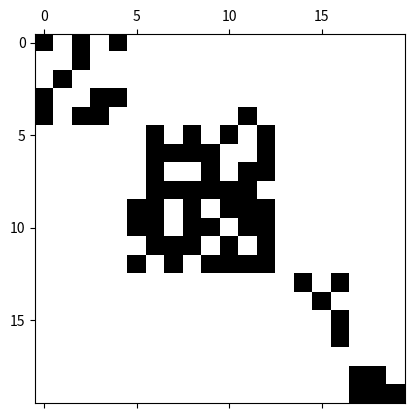

Write Python code to recreate this figure.
"""make artificial data using stochastic block model"""
from numpy.random import *
import matplotlib.pyplot as plt
import numpy as np

K = 5
M = 20

phi = np.random.randint(1,10,size=K)
alpha = 1
beta = 1000

# cluster parameter
theta = np.random.beta(alpha,beta,(K,K))
for i in range(K):
    theta[i,i] += (1 - theta[i,i]) / 2

pi = dirichlet(phi)

# cluster proportion
c = choice(K,p=pi, replace=True, size=M)
c = sorted(c)
print(c)

adj = np.zeros((M,M))
for i in range(M):
    for j in range(M):
        tt = theta[c[i],c[j]]
        adj[i,j] = choice(2, p=[1-tt, tt])

f = open('sbm', 'w')
for i in range(M):
    for j in range(M):
        if adj[i,j] == 1:
            f.write('{} {}\n'.format(i,j))

# adj = np.maximum(adj, adj.T)
f.close()
plt.spy(adj)
plt.show()
